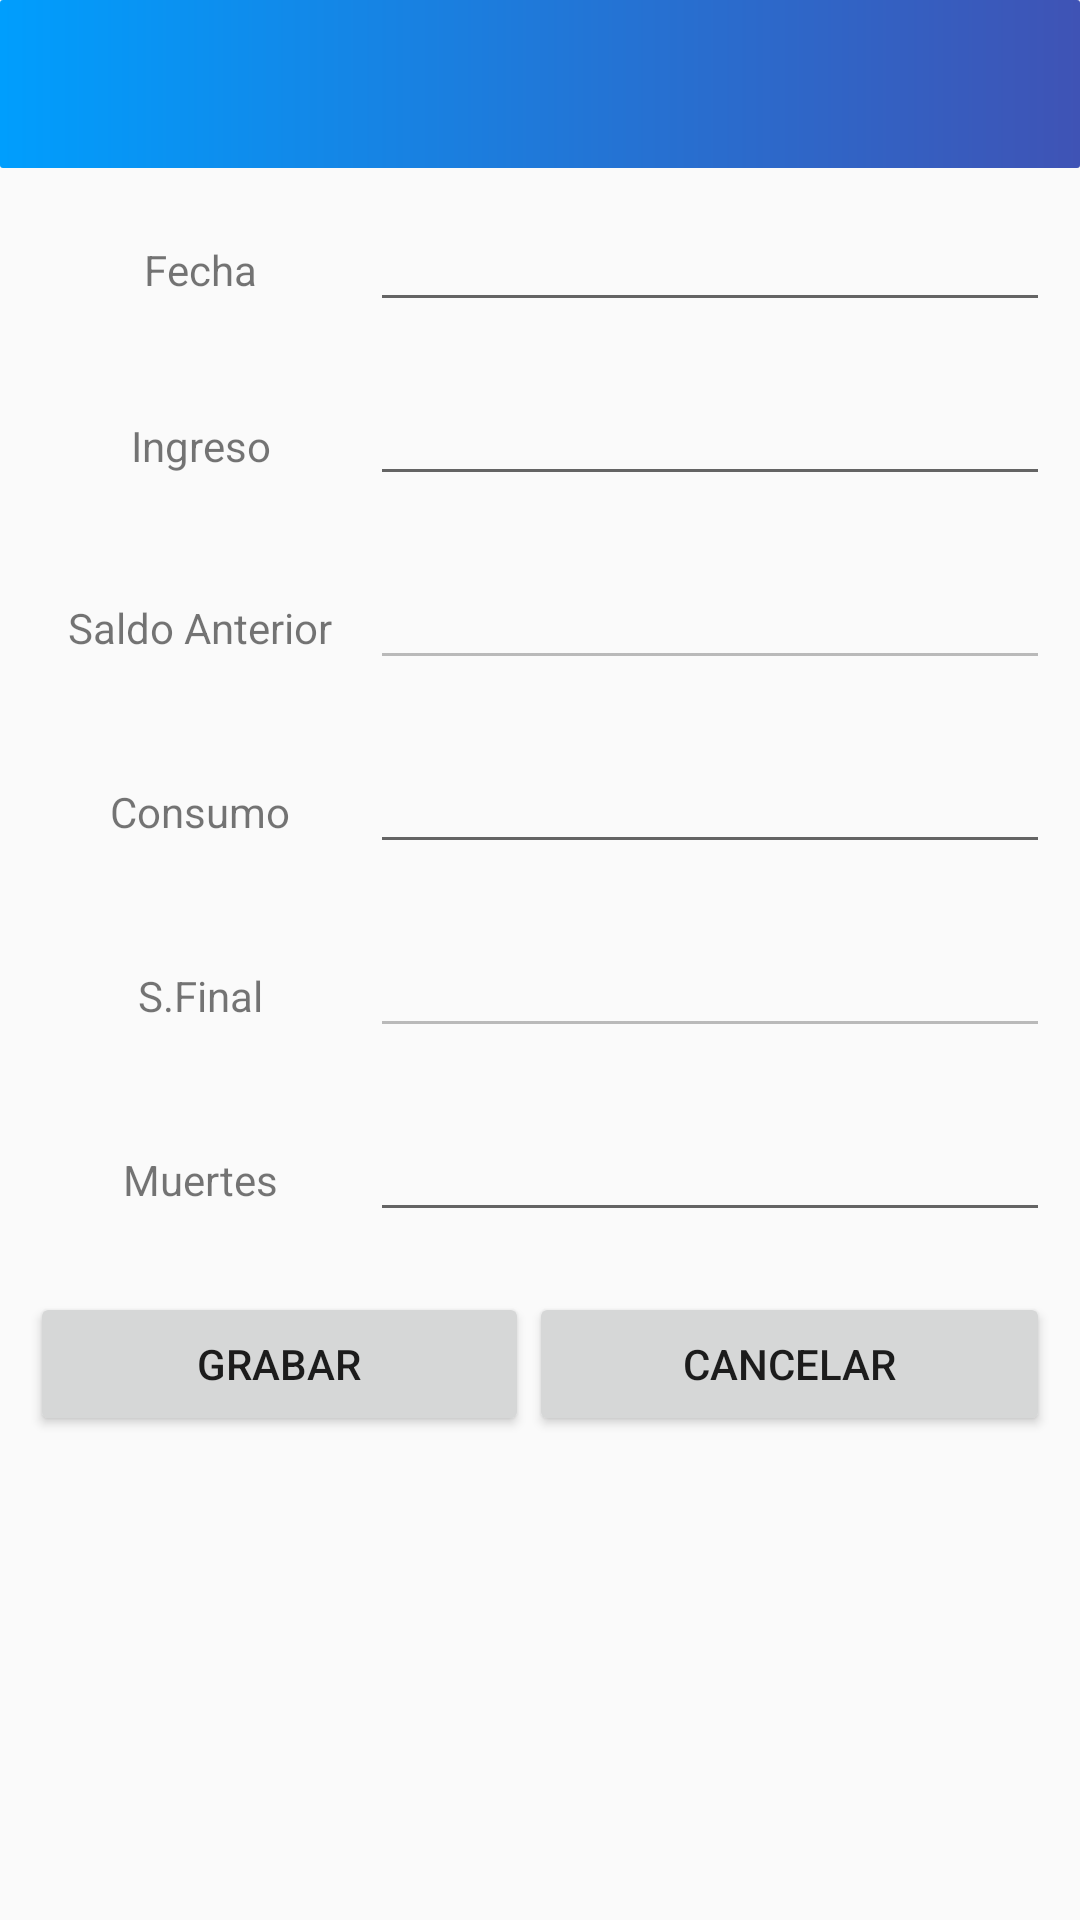

Produce the Android XML layout that renders to this screen, including the resource entries it uses.
<!-- AndroidManifest.xml: application theme AppTheme -->
<!-- res/layout/activity_modificado_datos_raised.xml -->
<?xml version="1.0" encoding="utf-8"?>
<LinearLayout xmlns:android="http://schemas.android.com/apk/res/android"
    xmlns:app="http://schemas.android.com/apk/res-auto"
    xmlns:tools="http://schemas.android.com/tools"
    android:layout_width="match_parent"
    android:layout_height="match_parent"
    android:orientation="vertical"
    tools:context=".Modificado_datos_raised">
    <include layout="@layout/mi_toolbar"
        android:id="@+id/mi_toolbar"></include>
    <ScrollView
        android:layout_width="match_parent"
        android:layout_height="match_parent">

        <LinearLayout
            android:layout_width="match_parent"
            android:layout_height="wrap_content"
            android:orientation="vertical" >

            <TableRow
                android:layout_width="match_parent"
                android:layout_height="wrap_content"
                android:padding="10dp">

                <TextView
                    android:id="@+id/textView"
                    android:layout_width="match_parent"
                    android:layout_height="wrap_content"
                    android:layout_weight="6"
                    android:gravity="center"
                    android:text="Fecha" />

                <EditText
                    android:id="@+id/E_date_raised"
                    android:layout_width="match_parent"
                    android:layout_height="wrap_content"
                    android:layout_weight="3"
                    android:ems="10"
                    android:inputType="date" />
            </TableRow>

            <TableRow
                android:layout_width="match_parent"
                android:layout_height="wrap_content"
                android:padding="10dp">

                <TextView
                    android:id="@+id/textView22"
                    android:layout_width="match_parent"
                    android:layout_height="wrap_content"
                    android:layout_weight="6"
                    android:gravity="center"
                    android:text="Ingreso" />

                <EditText
                    android:id="@+id/E_ingreso_raised"
                    android:layout_width="match_parent"
                    android:layout_height="wrap_content"
                    android:layout_weight="3"
                    android:ems="10"
                    android:includeFontPadding="false"
                    android:inputType="number" />
            </TableRow>
            <TableRow
                android:layout_width="match_parent"
                android:layout_height="wrap_content"
                android:padding="10dp">

                <TextView
                    android:id="@+id/textView23"
                    android:layout_width="match_parent"
                    android:layout_height="wrap_content"
                    android:layout_weight="6"
                    android:gravity="center"
                    android:text="Saldo Anterior" />

                <EditText
                    android:id="@+id/E_s.anterior_raised"
                    android:layout_width="match_parent"
                    android:layout_height="wrap_content"
                    android:layout_weight="3"
                    android:ems="10"
                    android:enabled="false"
                    android:inputType="number" />
            </TableRow>
            <TableRow
                android:layout_width="match_parent"
                android:layout_height="wrap_content"
                android:padding="10dp">

                <TextView
                    android:id="@+id/textView24"
                    android:layout_width="match_parent"
                    android:layout_height="wrap_content"
                    android:layout_weight="6"
                    android:gravity="center"
                    android:text="Consumo" />

                <EditText
                    android:id="@+id/E_consumo_raised"
                    android:layout_width="match_parent"
                    android:layout_height="wrap_content"
                    android:layout_weight="3"
                    android:ems="10"
                    android:inputType="number" />
            </TableRow>

            <TableRow
                android:layout_width="match_parent"
                android:layout_height="wrap_content"
                android:padding="10dp">

                <TextView
                    android:id="@+id/textView25"
                    android:layout_width="match_parent"
                    android:layout_height="wrap_content"
                    android:layout_weight="6"
                    android:gravity="center"
                    android:text="S.Final" />

                <EditText
                    android:id="@+id/E_s_final_raised"
                    android:layout_width="match_parent"
                    android:layout_height="wrap_content"
                    android:layout_weight="3"
                    android:ems="10"
                    android:enabled="false"
                    android:inputType="number" />
            </TableRow>

            <TableRow
                android:layout_width="match_parent"
                android:layout_height="wrap_content"
                android:padding="10dp">

                <TextView
                    android:id="@+id/textView29"
                    android:layout_width="match_parent"
                    android:layout_height="wrap_content"
                    android:layout_weight="6"
                    android:gravity="center"
                    android:text="Muertes" />

                <EditText
                    android:id="@+id/E_chicken_death_raised"
                    android:layout_width="match_parent"
                    android:layout_height="wrap_content"
                    android:layout_weight="3"
                    android:ems="10"
                    android:inputType="number" />
            </TableRow>

            <LinearLayout
                android:layout_width="match_parent"
                android:layout_height="match_parent"
                android:orientation="horizontal"
                android:padding="10dp">

                <Button
                    android:id="@+id/button"
                    android:layout_width="wrap_content"
                    android:layout_height="wrap_content"
                    android:layout_weight="1"
                    android:onClick="Boton_modificar_Raised"
                    android:text="Grabar" />

                <Button
                    android:id="@+id/button2"
                    android:layout_width="wrap_content"
                    android:layout_height="wrap_content"
                    android:layout_weight="1"
                    android:onClick="CancelUpdate_Raised"
                    android:text="Cancelar" />

            </LinearLayout>
        </LinearLayout>
    </ScrollView>
</LinearLayout>
<!-- res/layout/mi_toolbar.xml (included above) -->
<?xml version="1.0" encoding="utf-8"?>
<androidx.appcompat.widget.Toolbar xmlns:android="http://schemas.android.com/apk/res/android"
    android:layout_width="match_parent"
    android:layout_height="wrap_content"
    android:background="@drawable/custom_backgraund">

</androidx.appcompat.widget.Toolbar>
<!-- resources referenced by this layout -->
<resources>
  <!-- drawable custom_backgraund (drawable) -->
  <?xml version="1.0" encoding="utf-8"?>
  <shape xmlns:android="http://schemas.android.com/apk/res/android"
      android:shape="rectangle">
      <gradient android:startColor="#009EFD" android:endColor="#3F53B5" android:type="linear"/>
      <corners android:radius="1dp"/>
  
  </shape>
  <style name="AppTheme" parent="Theme.AppCompat.Light.NoActionBar">
          
          <item name="colorPrimary">@color/colorPrimary</item>
          <item name="colorPrimaryDark">@color/colorPrimaryDark</item>
          <item name="colorAccent">@color/colorAccent</item>
      </style>
  <color name="colorPrimary">#3F5CB5</color>
  <color name="colorPrimaryDark">#303F9F</color>
  <color name="colorAccent">#536DFE</color>
</resources>
